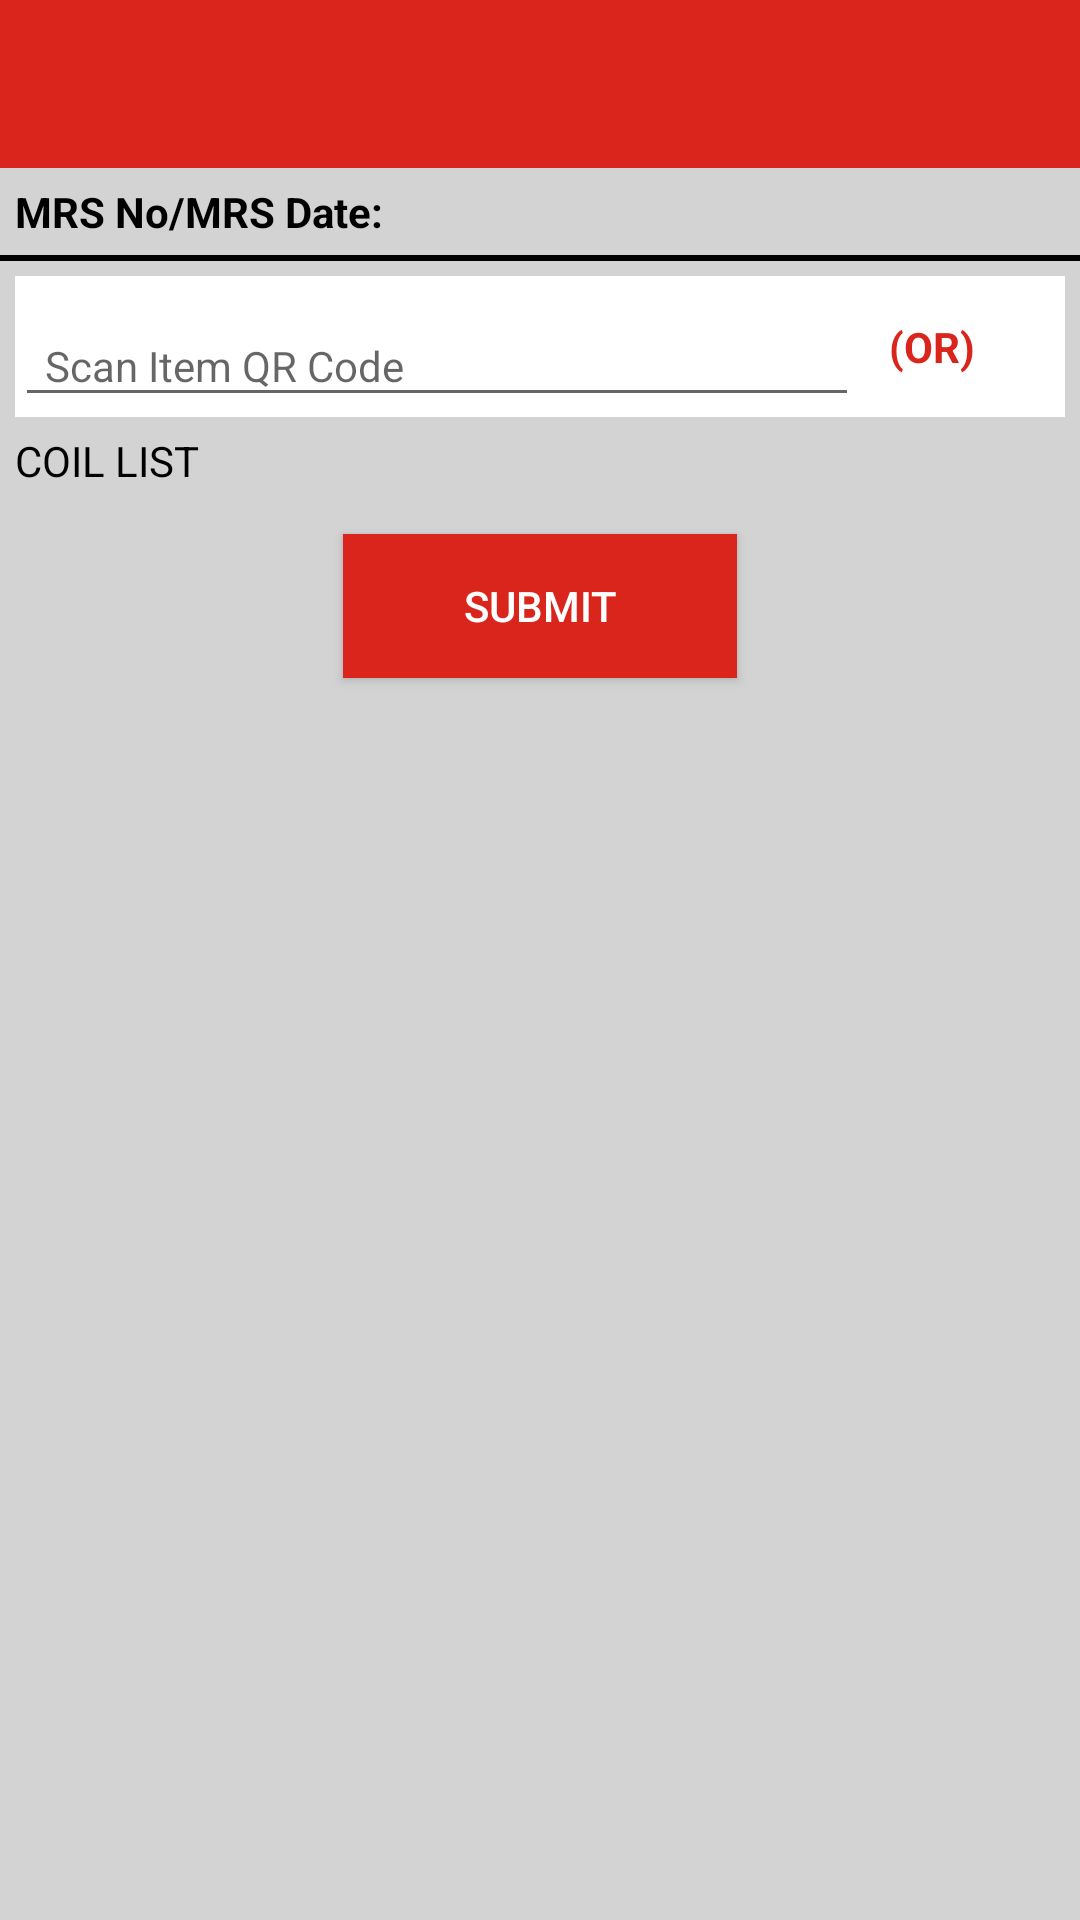

This screen was rendered from an Android layout file. Write that file and the resources it references.
<!-- AndroidManifest.xml: application theme AppTheme -->
<!-- res/layout/activity_coil_issuing_detail.xml -->
<RelativeLayout
    xmlns:android="http://schemas.android.com/apk/res/android"
    android:layout_width="match_parent"
    android:layout_height="match_parent"
    android:background="@color/light_gray">

    <include
        android:id="@+id/inc_toolbar"
        layout="@layout/toolbar" />

    <LinearLayout
        android:id="@+id/lnr_tran_detail_container"
        android:layout_width="match_parent"
        android:layout_height="wrap_content"
        android:layout_below="@+id/inc_toolbar"
        android:orientation="vertical">

        <TextView
            android:id="@+id/tv_tran_no"
            android:layout_width="match_parent"
            android:layout_height="wrap_content"
            android:layout_marginLeft="5dp"
            android:layout_marginTop="5dp"
            android:text="MRS No/MRS Date: "
            android:textStyle="bold"
            android:textColor="@color/black"/>

        <View
            android:layout_width="match_parent"
            android:layout_height="2dp"
            android:layout_marginTop="5dp"
            android:background="@color/black"/>

        <RelativeLayout
            android:layout_width="match_parent"
            android:layout_height="wrap_content"
            android:layout_marginLeft="5dp"
            android:layout_marginRight="5dp"
            android:layout_marginTop="5dp"
            android:background="@color/white">

            <android.support.design.widget.TextInputLayout
                android:id="@+id/ti_loading_qrcode"
                android:layout_width="match_parent"
                android:layout_height="wrap_content"
                android:layout_toLeftOf="@+id/tv_or">

                <EditText
                    android:id="@+id/et_item_qrcode"
                    android:layout_width="match_parent"
                    android:layout_height="wrap_content"
                    android:layout_centerVertical="true"
                    android:hint="@string/scan_item_qr_code"
                    android:inputType="text"
                    android:paddingLeft="10dp"
                    android:textSize="14dp"/>
            </android.support.design.widget.TextInputLayout>

            <TextView
                android:id="@+id/tv_or"
                android:layout_width="wrap_content"
                android:layout_height="wrap_content"
                android:layout_centerVertical="true"
                android:layout_toLeftOf="@+id/img_verify"
                android:paddingLeft="10dp"
                android:paddingRight="10dp"
                android:text="(OR)"
                android:textColor="@color/colorPrimary"
                android:textStyle="bold"/>

            <ImageView
                android:id="@+id/img_verify"
                android:layout_width="wrap_content"
                android:layout_height="wrap_content"
                android:layout_alignParentTop="true"
                android:layout_alignParentEnd="true"
                android:layout_alignParentRight="true"
                android:paddingLeft="10dp"
                android:paddingTop="5dp"
                android:paddingRight="10dp"
                android:src="@drawable/ic_qrcode_icon" />

        </RelativeLayout>

        <TextView
            android:id="@+id/tv_label_msg"
            android:layout_width="match_parent"
            android:layout_height="wrap_content"
            android:layout_marginLeft="5dp"
            android:layout_marginTop="5dp"
            android:text="COIL LIST"
            android:textColor="@color/black"/>

        <LinearLayout
            android:layout_width="match_parent"
            android:layout_height="match_parent"
            android:orientation="vertical"
            android:weightSum="1">

            <android.support.v7.widget.RecyclerView
                android:id="@+id/rv_tran_detail"
                android:layout_width="match_parent"
                android:layout_height="0dp"
                android:layout_marginBottom="5dp"
                android:layout_marginLeft="5dp"
                android:layout_marginRight="5dp"
                android:layout_marginTop="5dp"
                android:layout_weight=".9"/>

            <Button
                android:id="@+id/btn_submit"
                android:layout_width="wrap_content"
                android:layout_height="wrap_content"
                android:layout_gravity="center_horizontal"
                android:layout_marginBottom="5dp"
                android:layout_marginTop="5dp"
                android:background="@color/colorPrimary"
                android:paddingLeft="40dp"
                android:paddingRight="40dp"
                android:text="SUBMIT"
                android:textColor="@color/white"/>

        </LinearLayout>
    </LinearLayout>
</RelativeLayout>
<!-- res/layout/toolbar.xml (included above) -->
<?xml version="1.0" encoding="utf-8"?>
<android.support.design.widget.AppBarLayout xmlns:android="http://schemas.android.com/apk/res/android"
    android:layout_width="match_parent"
    android:layout_height="wrap_content"
    xmlns:app="http://schemas.android.com/apk/res-auto">

    <android.support.v7.widget.Toolbar
        android:id="@+id/toolbar"
        android:layout_width="match_parent"
        android:layout_height="match_parent"
        android:background="?attr/colorPrimary"
        android:minHeight="?attr/actionBarSize"
        android:titleTextColor="#ffffff"
        app:titleTextAppearance="@style/Toolbar.TitleText"
        app:subtitleTextAppearance="@style/ToolbarSubtitleAppearance"
        />

</android.support.design.widget.AppBarLayout>
<!-- resources referenced by this layout -->
<resources>
  <color name="black">#000000</color>
  <color name="colorPrimary">#DA251C</color>
  <color name="light_gray">#D3D3D3</color>
  <color name="white">#FFFFFF</color>
  <string name="scan_item_qr_code">Scan Item QR Code</string>
  <style name="Toolbar.TitleText" parent="TextAppearance.Widget.AppCompat.Toolbar.Title">
          <item name="android:textSize">13sp</item>
  
      </style>
  <style name="ToolbarSubtitleAppearance" parent="@style/TextAppearance.Widget.AppCompat.Toolbar.Subtitle">
          <item name="android:textSize">14sp</item>
      </style>
  <style name="AppTheme" parent="Theme.AppCompat.Light.NoActionBar">
          
          <item name="colorPrimary">@color/colorPrimary</item>
          <item name="colorPrimaryDark">@color/colorPrimaryDark</item>
          <item name="colorAccent">@color/colorAccent</item>
      </style>
  <color name="colorPrimaryDark">#902827</color>
  <color name="colorAccent">#DA251C</color>
</resources>
